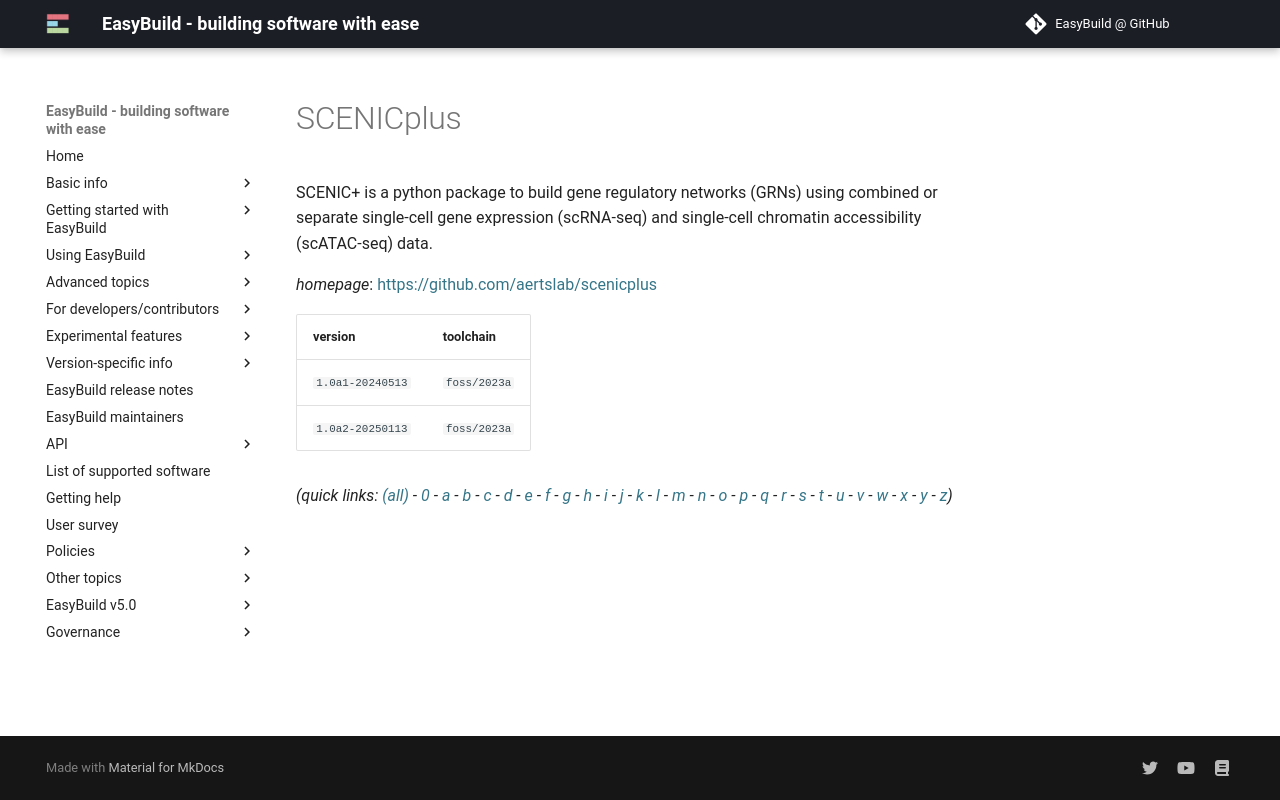

repository: easybuilders/easybuild-docs · page: version-specific/supported-software/s/SCENICplus/index.html · generator: mkdocs

---
search:
  boost: 0.5
---
# SCENICplus

SCENIC+ is a python package to build gene regulatory networks (GRNs) using combined or separate single-cell gene expression (scRNA-seq) and single-cell chromatin accessibility (scATAC-seq) data.

*homepage*: <https://github.com/aertslab/scenicplus>

version | toolchain
--------|----------
``1.0a1-20240513`` | ``foss/2023a``
``1.0a2-20250113`` | ``foss/2023a``


*(quick links: [(all)](../index.md) - [0](../0/index.md) - [a](../a/index.md) - [b](../b/index.md) - [c](../c/index.md) - [d](../d/index.md) - [e](../e/index.md) - [f](../f/index.md) - [g](../g/index.md) - [h](../h/index.md) - [i](../i/index.md) - [j](../j/index.md) - [k](../k/index.md) - [l](../l/index.md) - [m](../m/index.md) - [n](../n/index.md) - [o](../o/index.md) - [p](../p/index.md) - [q](../q/index.md) - [r](../r/index.md) - [s](../s/index.md) - [t](../t/index.md) - [u](../u/index.md) - [v](../v/index.md) - [w](../w/index.md) - [x](../x/index.md) - [y](../y/index.md) - [z](../z/index.md))*
